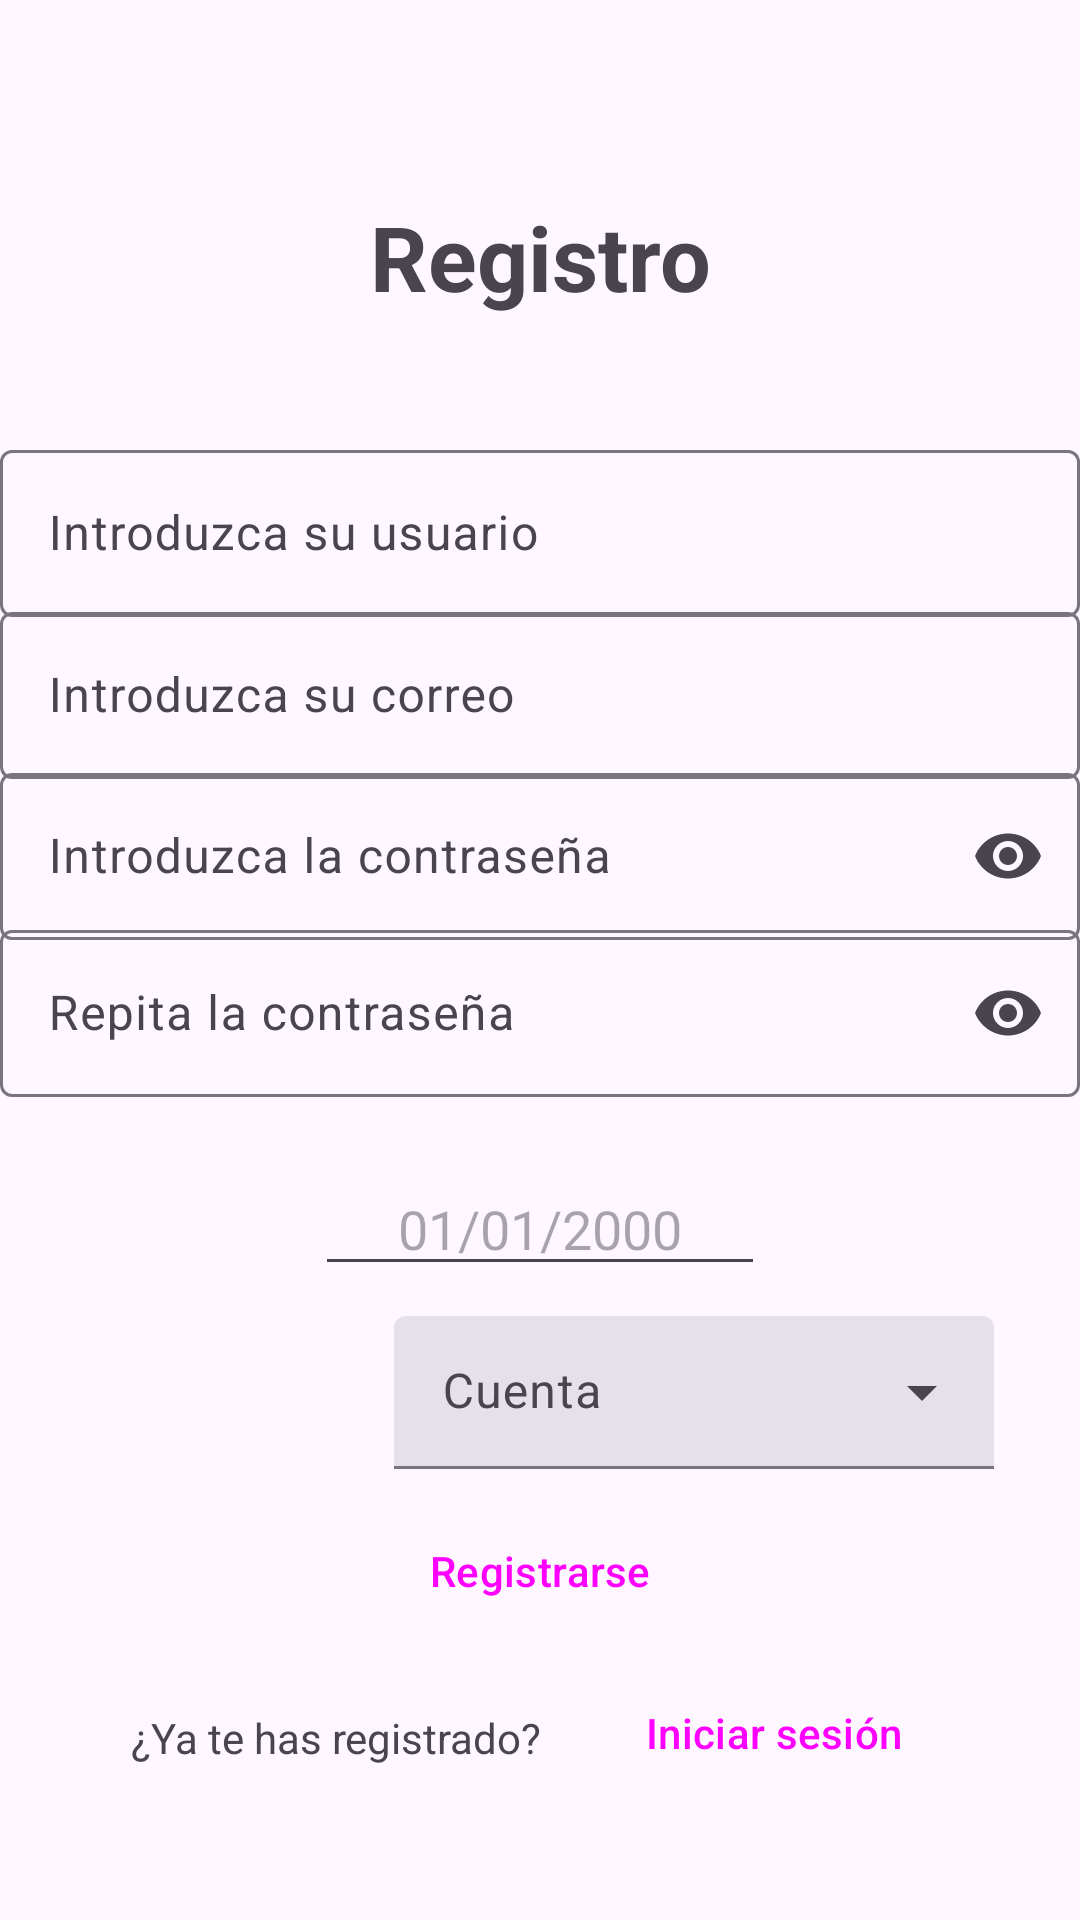

Android layout source for this screen:
<!-- AndroidManifest.xml: application theme Theme.ProyectoBeta -->
<!-- res/layout/register_layout.xml -->
<?xml version="1.0" encoding="utf-8"?>
<androidx.constraintlayout.widget.ConstraintLayout
    xmlns:android="http://schemas.android.com/apk/res/android"
    xmlns:tools="http://schemas.android.com/tools"
    xmlns:app="http://schemas.android.com/apk/res-auto"
    android:layout_width="match_parent"
    android:layout_height="match_parent"
    android:layout_marginLeft="10dp"
    android:layout_marginRight="10dp"
    android:layout_marginTop="10dp"
    android:layout_marginBottom="10dp">

    <TextView
        android:layout_width="wrap_content"
        android:layout_height="wrap_content"
        android:text="Registro"
        android:textSize="30sp"
        app:layout_constraintBottom_toBottomOf="parent"
        app:layout_constraintEnd_toEndOf="parent"
        app:layout_constraintHorizontal_bias="0.501"
        app:layout_constraintStart_toStartOf="parent"
        app:layout_constraintTop_toTopOf="parent"
        app:layout_constraintVertical_bias="0.109"
        android:textStyle="bold"/>


    <com.google.android.material.textfield.TextInputLayout
        android:id="@+id/txtUserReg"
        android:layout_width="match_parent"
        android:layout_height="wrap_content"
        android:hint="@string/introduzca_su_usuario"
        app:layout_constraintBottom_toBottomOf="parent"
        app:layout_constraintEnd_toEndOf="parent"
        app:layout_constraintHorizontal_bias="0.0"
        app:layout_constraintStart_toStartOf="parent"
        app:layout_constraintTop_toTopOf="parent"
        app:layout_constraintVertical_bias="0.250" >

        <com.google.android.material.textfield.TextInputEditText
            android:layout_width="match_parent"
            android:layout_height="wrap_content" />

    </com.google.android.material.textfield.TextInputLayout>

    <com.google.android.material.textfield.TextInputLayout
        android:id="@+id/txtEmailReg"
        android:layout_width="match_parent"
        android:layout_height="wrap_content"
        android:hint="@string/introduzca_su_correo"
        app:layout_constraintBottom_toBottomOf="parent"
        app:layout_constraintEnd_toEndOf="parent"
        app:layout_constraintHorizontal_bias="0.0"
        app:layout_constraintStart_toStartOf="parent"
        app:layout_constraintTop_toTopOf="parent"
        app:layout_constraintVertical_bias="0.343"  >
        <com.google.android.material.textfield.TextInputEditText
            android:layout_width="match_parent"
            android:layout_height="wrap_content" />

    </com.google.android.material.textfield.TextInputLayout>


    <com.google.android.material.textfield.TextInputLayout
        android:id="@+id/txtPasswordReg"
        android:layout_width="match_parent"
        android:layout_height="wrap_content"
        app:endIconMode="password_toggle"
        app:layout_constraintBottom_toBottomOf="parent"
        app:layout_constraintEnd_toEndOf="parent"
        app:layout_constraintHorizontal_bias="0.0"
        app:layout_constraintStart_toStartOf="parent"
        app:layout_constraintTop_toTopOf="parent"
        app:layout_constraintVertical_bias="0.436"
        android:hint="@string/introduzca_la_contrase_a">
        <com.google.android.material.textfield.TextInputEditText
            android:layout_width="match_parent"
            android:layout_height="wrap_content"
            android:inputType="textPassword"/>
        </com.google.android.material.textfield.TextInputLayout>

    <com.google.android.material.textfield.TextInputLayout
        android:id="@+id/txtPasswordRepeatReg"
        android:layout_width="match_parent"
        android:layout_height="wrap_content"
        app:endIconMode="password_toggle"
        app:layout_constraintBottom_toBottomOf="parent"
        app:layout_constraintEnd_toEndOf="parent"
        app:layout_constraintStart_toStartOf="parent"
        app:layout_constraintTop_toTopOf="parent"
        app:layout_constraintVertical_bias="0.526"
        android:hint="@string/repita_la_contrase_a">
        <com.google.android.material.textfield.TextInputEditText
            android:layout_width="match_parent"
            android:layout_height="wrap_content"
            android:inputType="textPassword" />
    </com.google.android.material.textfield.TextInputLayout>


    <EditText
        android:id="@+id/etDate"
        android:layout_width="150dp"
        android:layout_height="wrap_content"
        android:editable="false"
        android:inputType="date"
        android:focusable="false"
        android:hint="@string/fecha"
        android:textAlignment="center"
        app:layout_constraintBottom_toBottomOf="parent"
        app:layout_constraintEnd_toEndOf="parent"
        app:layout_constraintStart_toStartOf="parent"
        app:layout_constraintTop_toTopOf="parent"
        app:layout_constraintVertical_bias="0.647"/>

    <ImageView
        android:id="@+id/ivIconImage"
        android:src="@drawable/user_icon"
        android:layout_width="50dp"
        android:layout_height="50dp"
        app:layout_constraintBottom_toBottomOf="parent"
        app:layout_constraintEnd_toEndOf="parent"
        app:layout_constraintHorizontal_bias="0.163"
        app:layout_constraintStart_toStartOf="parent"
        app:layout_constraintTop_toTopOf="parent"
        app:layout_constraintVertical_bias="0.744" />

    <Button
        android:id="@+id/btnRegister"
        style="@style/Widget.Material3.Button.ElevatedButton"
        android:layout_width="match_parent"
        android:layout_height="wrap_content"
        android:text="@string/registro"
        app:layout_constraintBottom_toBottomOf="parent"
        app:layout_constraintEnd_toEndOf="parent"
        app:layout_constraintHorizontal_bias="0.0"
        app:layout_constraintStart_toStartOf="parent"
        app:layout_constraintTop_toTopOf="parent"
        app:layout_constraintVertical_bias="0.844" />

    <Button
        android:id="@+id/btnDeleteHide"
        style="@style/Widget.Material3.Button.ElevatedButton"
        android:layout_width="match_parent"
        android:layout_height="wrap_content"
        android:text="Eliminar perfil"
        app:layout_constraintBottom_toBottomOf="parent"
        app:layout_constraintEnd_toEndOf="parent"
        app:layout_constraintHorizontal_bias="0.0"
        app:layout_constraintStart_toStartOf="parent"
        app:layout_constraintTop_toTopOf="parent"
        app:layout_constraintVertical_bias="0.935"
        android:backgroundTint="#FF4B4B"
        android:textColor="@color/black"
        android:visibility="gone"/>


    <androidx.constraintlayout.widget.ConstraintLayout
        android:id="@+id/hideRegist"
        android:layout_width="match_parent"
        android:layout_height="wrap_content"
        tools:layout_editor_absoluteX="33dp"
        tools:layout_editor_absoluteY="625dp"
        app:layout_constraintBottom_toBottomOf="parent"
        app:layout_constraintEnd_toEndOf="parent"
        app:layout_constraintHorizontal_bias="0.0"
        app:layout_constraintStart_toStartOf="parent"
        app:layout_constraintTop_toTopOf="parent"
        app:layout_constraintVertical_bias="0.935">

        <Button
            android:id="@+id/btnLoginLayout"
            style="@style/Widget.Material3.Button.ElevatedButton"
            android:layout_width="wrap_content"
            android:layout_height="wrap_content"
            android:text="@string/iniciar_sesi_n"
            app:layout_constraintBottom_toBottomOf="parent"
            app:layout_constraintEnd_toEndOf="parent"
            app:layout_constraintHorizontal_bias="0.845"
            app:layout_constraintStart_toStartOf="parent"
            app:layout_constraintTop_toTopOf="parent"
            app:layout_constraintVertical_bias="0.947" />

        <TextView
            android:layout_width="wrap_content"
            android:layout_height="wrap_content"
            android:text="@string/ya_te_has_registrado"
            app:layout_constraintBottom_toBottomOf="parent"
            app:layout_constraintEnd_toEndOf="parent"
            app:layout_constraintHorizontal_bias="0.196"
            app:layout_constraintStart_toStartOf="parent"
            app:layout_constraintTop_toTopOf="parent"
            app:layout_constraintVertical_bias="0.551" />
    </androidx.constraintlayout.widget.ConstraintLayout>

    <com.google.android.material.textfield.TextInputLayout
        android:id="@+id/sp_typeAcc"
        style="@style/Widget.Material3.TextInputLayout.FilledBox.ExposedDropdownMenu"
        android:layout_width="200dp"
        android:layout_height="51dp"

        app:layout_constraintBottom_toBottomOf="parent"
        app:layout_constraintEnd_toEndOf="parent"
        app:layout_constraintHorizontal_bias="0.82"
        app:layout_constraintStart_toStartOf="parent"
        app:layout_constraintTop_toTopOf="parent"
        app:layout_constraintVertical_bias="0.745">

        <AutoCompleteTextView
            android:id="@+id/autoCompleteTextView"
            android:layout_width="match_parent"
            android:layout_height="wrap_content"
            android:inputType="none"
            android:hint="@string/cuenta"
            android:completionThreshold="1" />


    </com.google.android.material.textfield.TextInputLayout>

</androidx.constraintlayout.widget.ConstraintLayout>
<!-- resources referenced by this layout -->
<resources>
  <string name="cuenta">Cuenta</string>
  <string name="fecha">01/01/2000</string>
  <string name="iniciar_sesi_n">Iniciar sesión</string>
  <string name="introduzca_la_contrase_a">Introduzca la contraseña</string>
  <string name="introduzca_su_correo">Introduzca su correo</string>
  <string name="introduzca_su_usuario">Introduzca su usuario</string>
  <string name="registro">Registrarse</string>
  <string name="repita_la_contrase_a">Repita la contraseña</string>
  <string name="ya_te_has_registrado">¿Ya te has registrado?</string>
  <style name="Theme.ProyectoBeta" parent="Base.Theme.ProyectoBeta" />
  <style name="Base.Theme.ProyectoBeta" parent="Theme.Material3.DayNight.NoActionBar">
          
          
      </style>
  <!-- not gathered from this repository: default colours our renderer supplied (Android Studio template values) -->
  <color name="black">#FF000000</color>
</resources>
